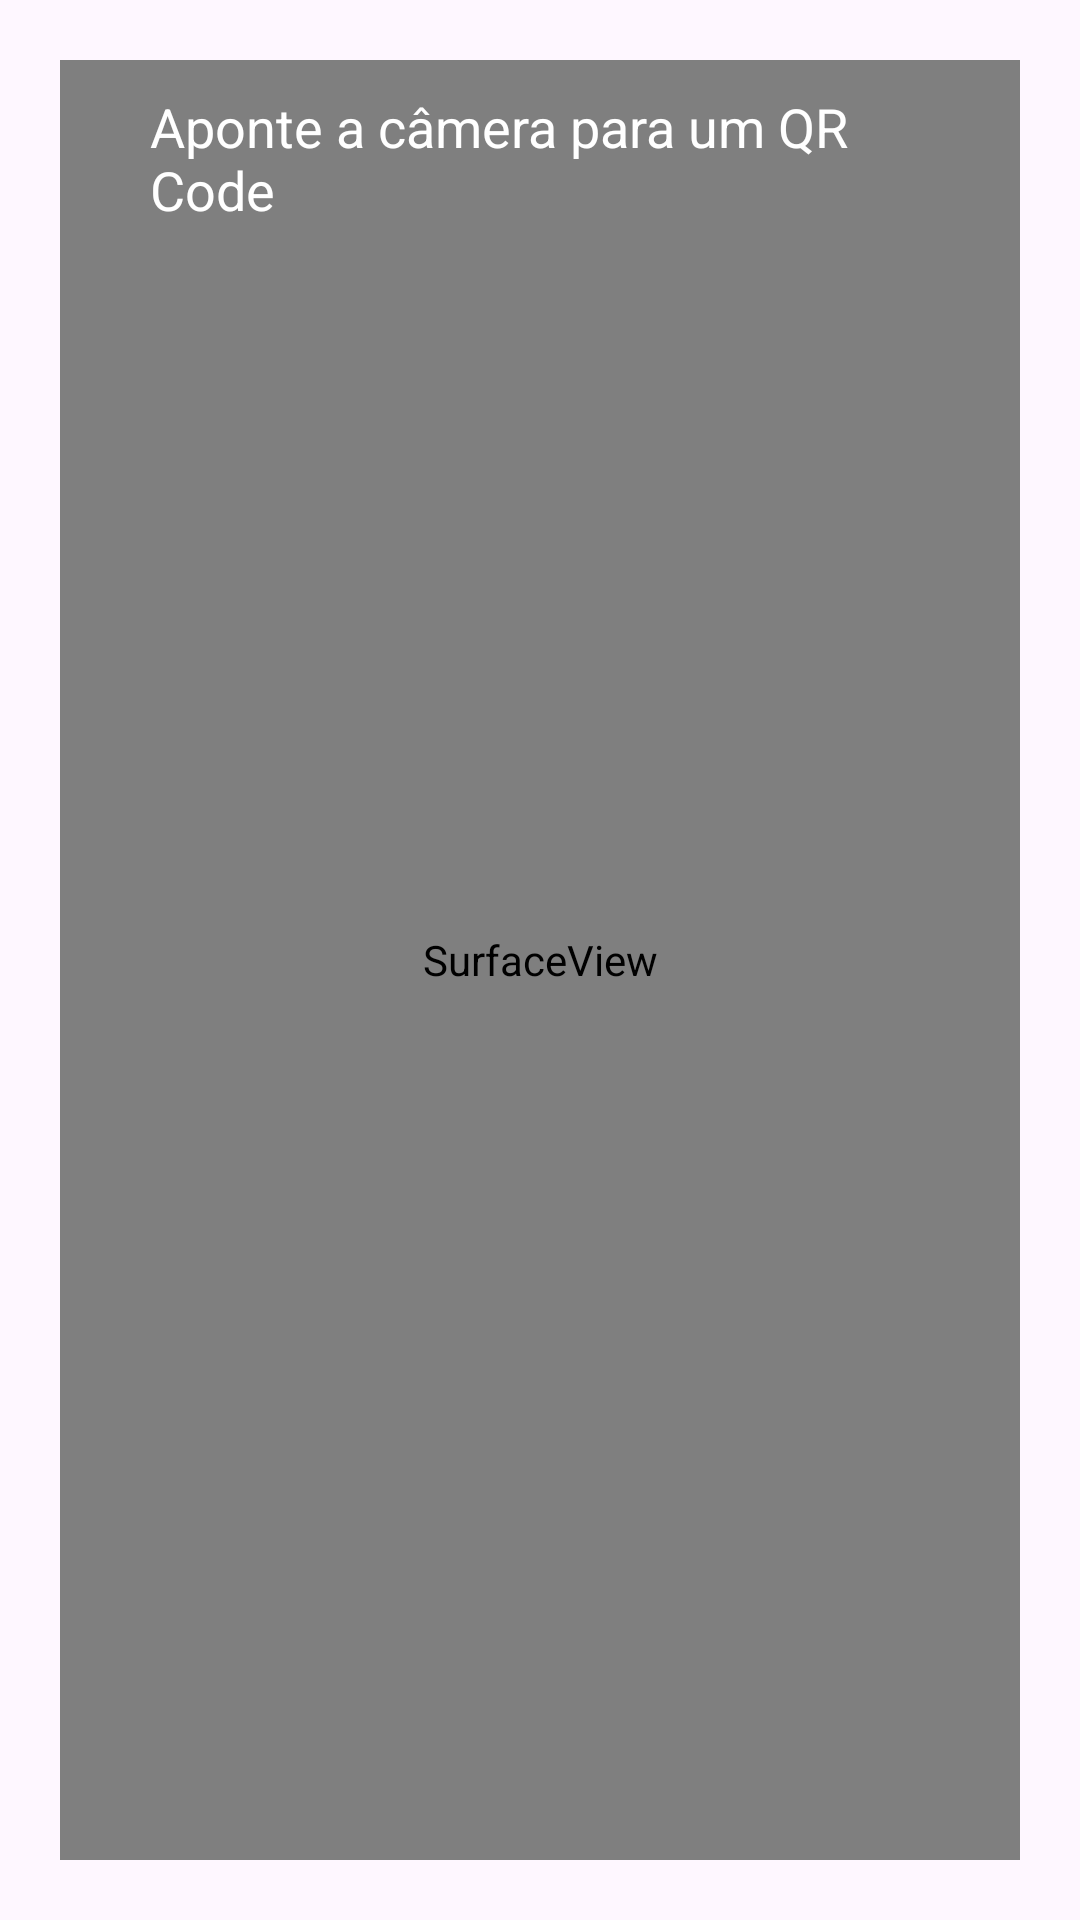

Reconstruct the res/layout file that produces this screen, plus the resources it refers to.
<!-- AndroidManifest.xml: application theme Theme.CentroCulturalUnifor -->
<!-- res/layout/activity_scanned_barcode.xml -->
<?xml version="1.0" encoding="utf-8"?>
<RelativeLayout xmlns:android="http://schemas.android.com/apk/res/android"

    android:layout_width="match_parent"
    android:layout_height="match_parent"
    android:padding="20dp">

    <SurfaceView
        android:id="@+id/surfaceView"
        android:layout_width="match_parent"
        android:layout_height="match_parent"
        android:layout_centerInParent="true" />

    <TextView
        android:id="@+id/txtBarcodeValue"
        android:layout_width="match_parent"
        android:layout_height="wrap_content"
        android:layout_alignParentStart="true"
        android:layout_alignParentTop="true"
        android:layout_alignParentEnd="true"
        android:layout_marginStart="20dp"
        android:layout_marginEnd="20dp"
        android:padding="10dp"
        android:text="Aponte a câmera para um QR Code"
        android:textColor="@android:color/white"
        android:textSize="18sp" />

    

</RelativeLayout>
<!-- resources referenced by this layout -->
<resources>
  <style name="Theme.CentroCulturalUnifor" parent="Base.Theme.CentroCulturalUnifor" />
  <style name="Base.Theme.CentroCulturalUnifor" parent="Theme.Material3.DayNight.NoActionBar">
          
          
      </style>
</resources>
